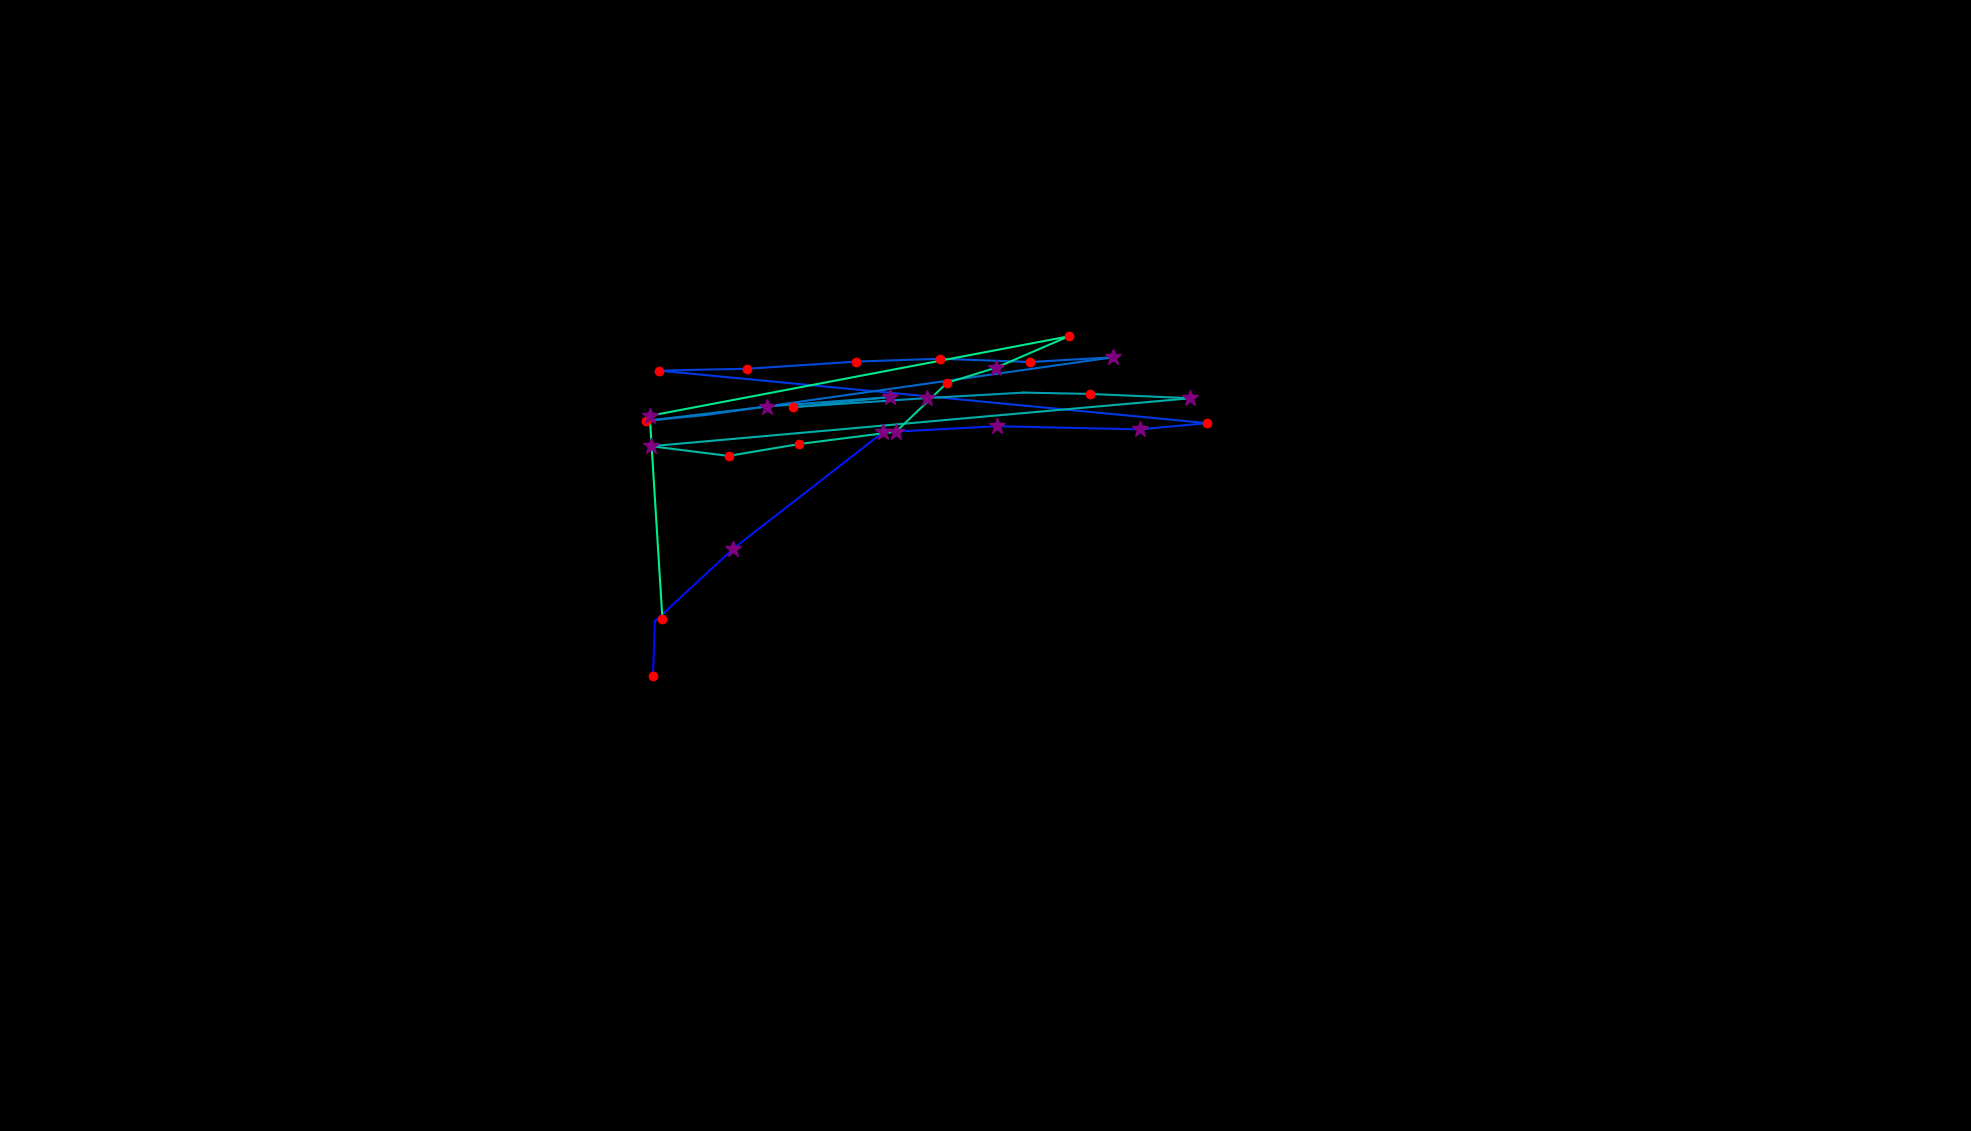

Data behind this chart, as committed beside it:
, fixation_id, timestamp, avg_gaze_x, avg_gaze_y, duration
0, 77.0, 21268, 807.5, -416.5, 24.1
1, 133.0, 38125, 848, 590.8, 228.9
2, 134.0, 38378, 850.5, 662, 96.4
3, 135.0, 38535, 952.5, 756.5, 361.5
4, 136.0, 38945, 1147, 907.5, 253
5, 137.0, 39222, 1295, 915.3, 253
6, 138.0, 39571, 1480, 911.2, 337.4
7, 139.0, 39933, 1568, 919.3, 156.6
8, 140.0, 40427, 856.2, 987.5, 192.8
9, 141.0, 40644, 970.6, 990, 204.8
10, 142.0, 40873, 1112, 999.2, 241
11, 143.0, 41138, 1221, 1003, 156.6
12, 144.0, 41331, 1338, 998.7, 144.6
13, 145.0, 41499, 1446, 1005, 385.6
14, 146.0, 41933, 916.2, 929.8, 108.4
15, 147.0, 42066, 839.1, 922.3, 192.8
16, 148.0, 42295, 996.6, 940.9, 385.6
17, 149.0, 42765, 1156, 953.2, 301.2
18, 150.0, 43090, 1029, 940, 241
19, 151.0, 43391, 1205, 951.9, 277.1
20, 152.0, 43716, 1330, 959, 108.4
21, 153.0, 43885, 1415, 957.2, 168.7
22, 154.0, 44186, 1546, 951.6, 361.5
23, 155.0, 44729, 845.5, 889.3, 325.3
24, 156.0, 45078, 946.2, 876.7, 132.5
25, 157.0, 45307, 1038, 892.2, 132.5
26, 158.0, 45476, 1164, 908.3, 301.2
27, 159.0, 45885, 1230, 971.6, 120.5
28, 160.0, 46030, 1294, 991.4, 289.2
29, 161.0, 46379, 1388, 1032, 120.5
30, 162.0, 46693, 843.8, 928.8, 385.6
31, 163.0, 47283, 860.3, 665.1, 156.6
